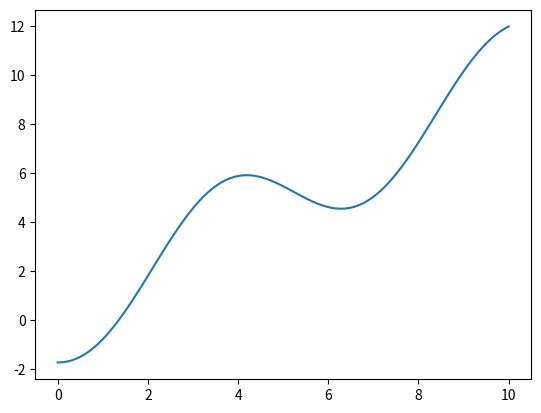

Here is the Python script that generated this plot:
#第三题牛顿法
import math
import numpy as np
import matplotlib.pyplot as plt
def obj(x):
    return x-2*math.sin(x+math.pi/3)
def fdj(x):
    return 1-2*math.cos(x+math.pi/3)
x=1e-8
x0=1
while math.fabs(x-x0)>=1e-8 :
        x0 = x
        f=obj(x0)
        fd=fdj(x0)
        if fd!=0:
            x = x0 - f / fd;
        print('x=','{:.8f}'.format(x))  
print('x=','root={:.8f}'.format(x))
print(obj(1.35204421))

a=np.linspace(0,10,100)
xx=[]
y=[]
for i in a:
    xx.append(i)
    y.append(obj(i))
plt.plot(xx,y)
plt.show()